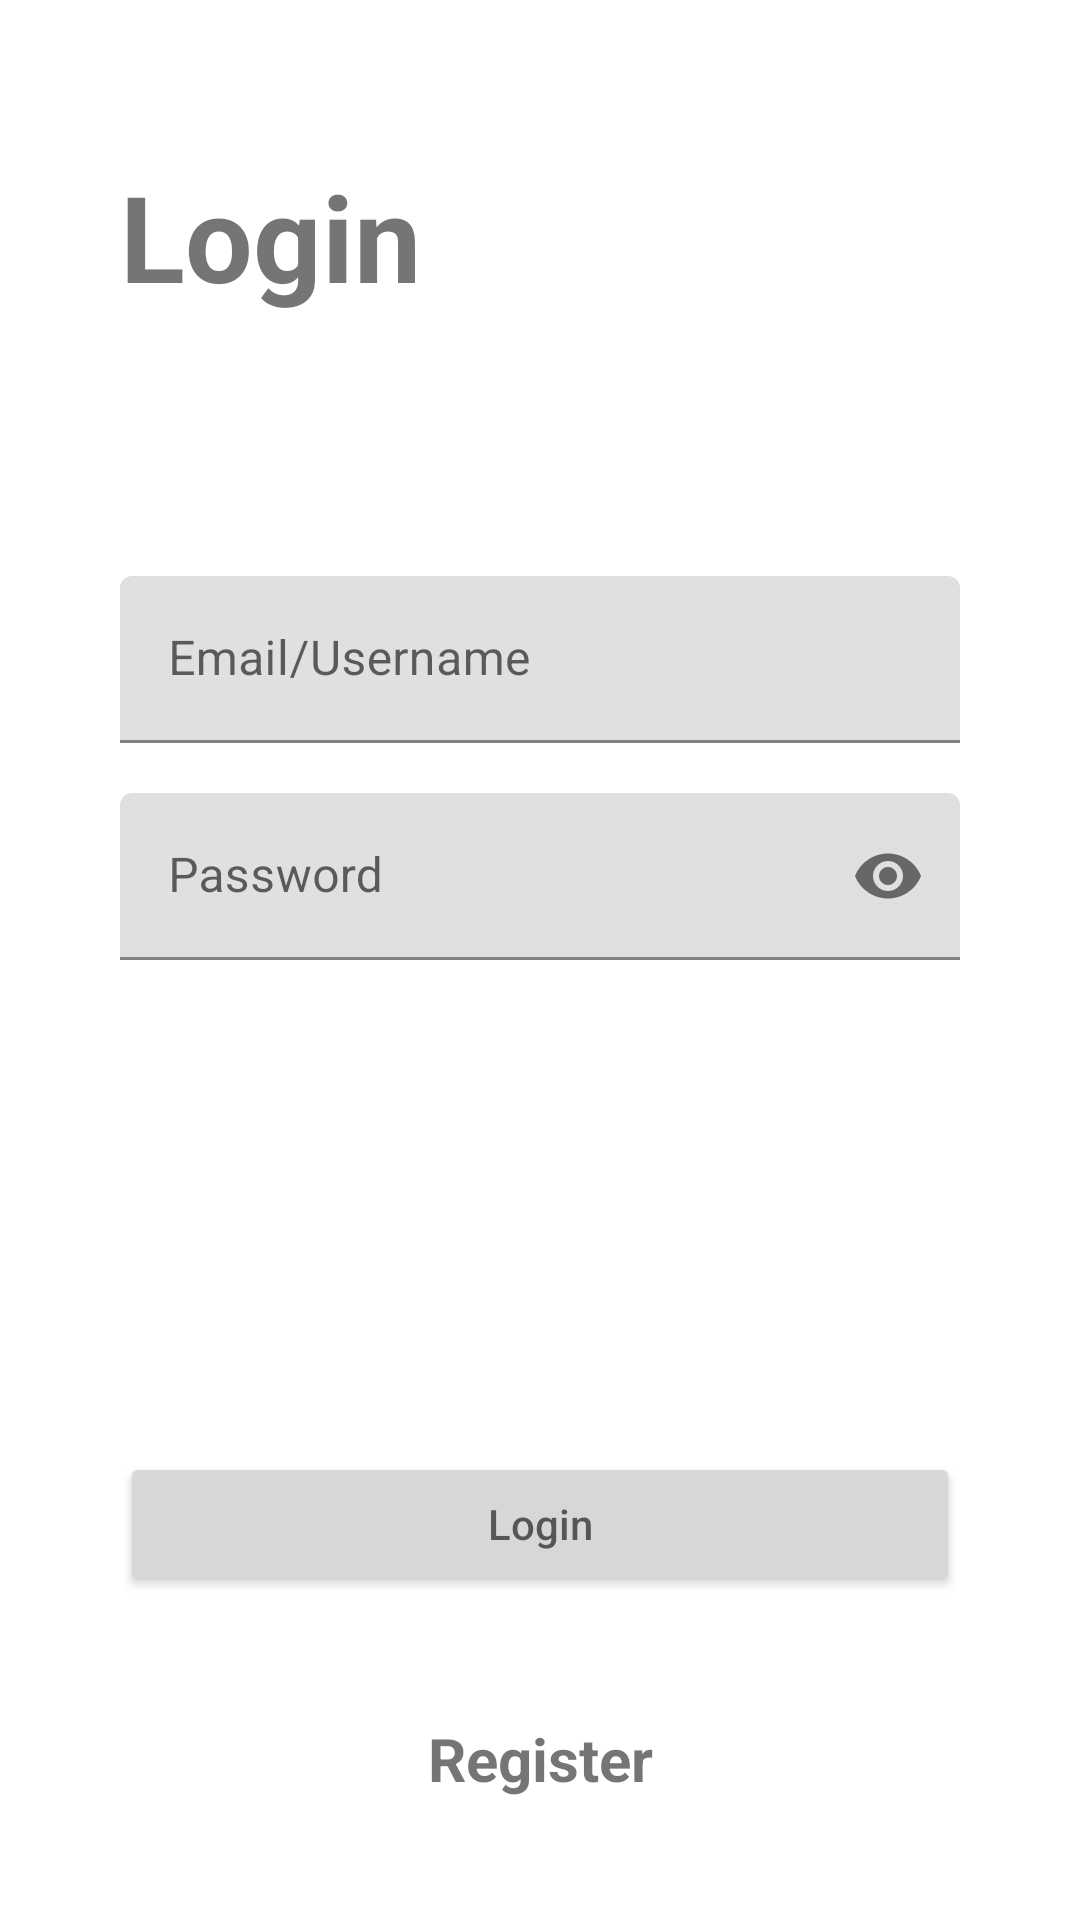

This screen was rendered from an Android layout file. Write that file and the resources it references.
<!-- AndroidManifest.xml: activity theme Theme.MainActivityTheme -->
<!-- res/layout/fragment_main.xml -->
<?xml version="1.0" encoding="utf-8"?>
<androidx.constraintlayout.widget.ConstraintLayout xmlns:android="http://schemas.android.com/apk/res/android"
    xmlns:app="http://schemas.android.com/apk/res-auto"
    xmlns:tools="http://schemas.android.com/tools"
    android:layout_width="match_parent"
    android:layout_height="match_parent"
    tools:context=".ui.auth_fragments.LoginFragment">

    <TextView
        android:id="@+id/textView"
        android:layout_width="wrap_content"
        android:layout_height="wrap_content"
        android:layout_marginHorizontal="20dp"
        android:layout_marginStart="40dp"
        android:layout_marginTop="52dp"
        android:text="@string/login"
        android:textSize="40sp"
        android:textStyle="bold"
        app:layout_constraintStart_toStartOf="parent"
        app:layout_constraintTop_toTopOf="parent" />

    <com.google.android.material.textfield.TextInputLayout
        android:id="@+id/password2"
        android:layout_width="match_parent"
        android:layout_height="wrap_content"
        android:layout_marginHorizontal="40dp"
        android:layout_marginBottom="164dp"
        app:passwordToggleEnabled="true"
        app:startIconDrawable="@drawable/ic_baseline_password_24"
        app:layout_constraintBottom_toTopOf="@+id/Login"
        app:layout_constraintEnd_toEndOf="parent"
        app:layout_constraintStart_toStartOf="parent">

        <EditText
            android:id="@+id/password"
            android:layout_width="match_parent"
            android:layout_height="wrap_content"
            android:inputType="textPassword"
            android:hint="@string/password"
             />

    </com.google.android.material.textfield.TextInputLayout>

    <com.google.android.material.textfield.TextInputLayout
        android:id="@+id/email2"
        android:layout_width="match_parent"
        android:layout_height="wrap_content"
        android:layout_marginHorizontal="40dp"
        android:layout_marginTop="70dp"
        app:layout_constraintBottom_toTopOf="@+id/password2"
        app:layout_constraintEnd_toEndOf="parent"
        app:layout_constraintStart_toStartOf="parent"
        app:layout_constraintTop_toBottomOf="@+id/textView"
        app:startIconDrawable="@drawable/ic_baseline_alternate_email_24">

        <EditText
            android:id="@+id/email_username"
            android:layout_width="match_parent"
            android:layout_height="wrap_content"
            android:hint="@string/email_username"
            android:inputType="textEmailAddress" />

    </com.google.android.material.textfield.TextInputLayout>

    <androidx.appcompat.widget.AppCompatButton
        android:id="@+id/Login"
        android:layout_width="match_parent"
        android:layout_height="wrap_content"
        android:layout_marginHorizontal="40dp"
        android:layout_marginBottom="108dp"
        android:hint="@string/login"
        app:layout_constraintBottom_toBottomOf="parent"
        app:layout_constraintEnd_toEndOf="parent"
        app:layout_constraintStart_toStartOf="parent" />


    <TextView
        android:id="@+id/register"
        android:layout_width="match_parent"
        android:layout_height="wrap_content"
        android:text="@string/register"
        android:textSize="20sp"
        android:layout_marginHorizontal="40dp"
        android:textAlignment="center"
        android:textStyle="bold"
        android:background="?attr/selectableItemBackground"
        app:layout_constraintBottom_toBottomOf="parent"
        app:layout_constraintStart_toStartOf="parent"
        app:layout_constraintTop_toBottomOf="@+id/Login" />


</androidx.constraintlayout.widget.ConstraintLayout>
<!-- resources referenced by this layout -->
<resources>
  <string name="email_username">Email/Username</string>
  <string name="login">Login</string>
  <string name="password">Password</string>
  <string name="register">Register</string>
  <style name="Theme.MainActivityTheme" parent="Theme.MaterialComponents.DayNight.NoActionBar">
          
          <item name="colorPrimary">@color/purple_500</item>
          <item name="colorPrimaryVariant">@color/purple_700</item>
          <item name="colorOnPrimary">@color/white</item>
          
          <item name="colorSecondary">@color/teal_200</item>
          <item name="colorSecondaryVariant">@color/teal_700</item>
          <item name="colorOnSecondary">@color/black</item>
          
          <item name="android:statusBarColor" tools:targetApi="l">@color/purple_200</item>
      </style>
  <color name="purple_500">#FF6200EE</color>
  <color name="purple_700">#FF3700B3</color>
  <color name="white">#FFFFFFFF</color>
  <color name="teal_200">#FF03DAC5</color>
  <color name="teal_700">#FF018786</color>
  <color name="black">#FF000000</color>
  <color name="purple_200">#FFBB86FC</color>
</resources>
